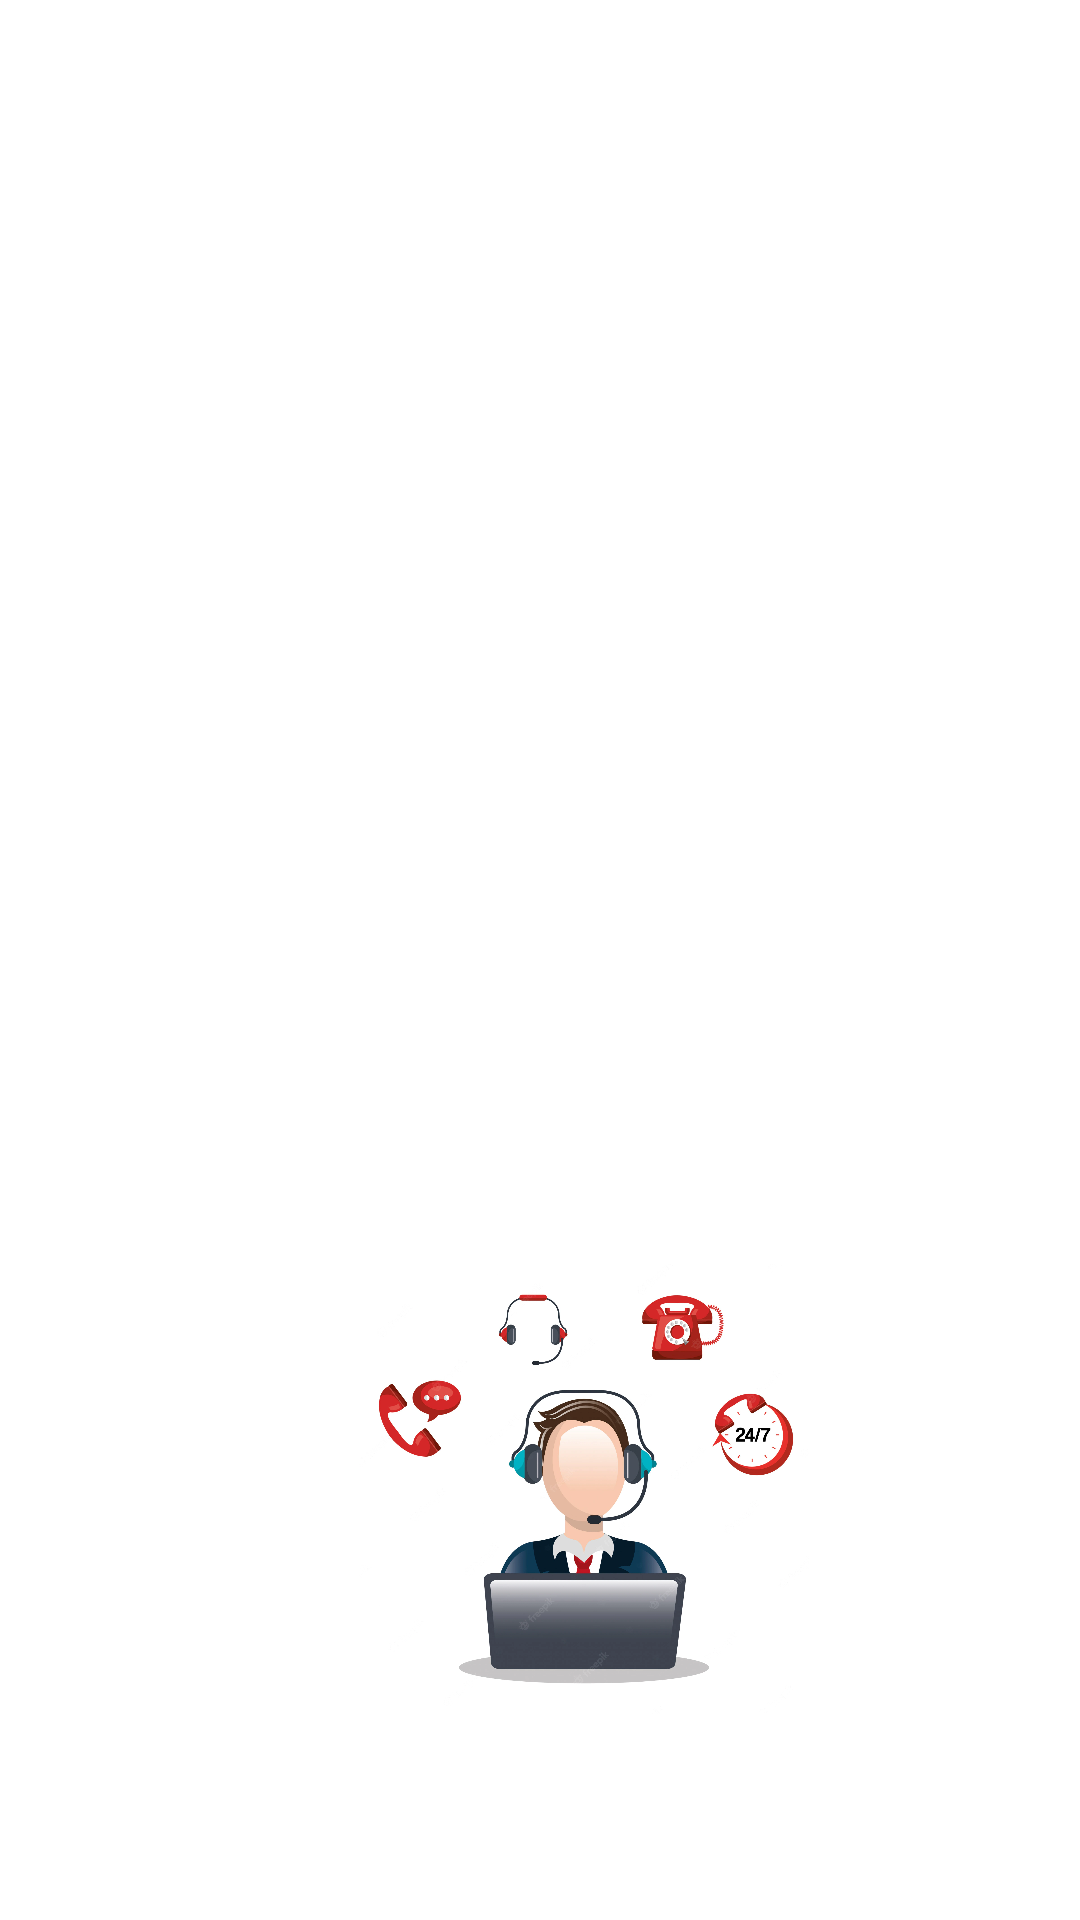

Android layout source for this screen:
<!-- AndroidManifest.xml: application theme Theme.MyWhatsApp -->
<!-- res/layout/fragment_terms.xml -->
<?xml version="1.0" encoding="utf-8"?>
<androidx.constraintlayout.widget.ConstraintLayout xmlns:app="http://schemas.android.com/apk/res-auto"
    xmlns:tools="http://schemas.android.com/tools"
    xmlns:android="http://schemas.android.com/apk/res/android"
    android:layout_width="match_parent"
    android:layout_height="match_parent">
    <TextView
        android:id="@+id/textView"
        android:layout_width="300dp"
        android:layout_height="100dp"
        android:textColor="@color/textColor"
        android:layout_marginTop="30dp"
        android:textSize="20dp"
        android:fontFamily="serif"
        app:layout_constraintBottom_toBottomOf="parent"
        app:layout_constraintEnd_toEndOf="parent"
        app:layout_constraintHorizontal_bias="0.495"
        app:layout_constraintStart_toStartOf="parent"
        app:layout_constraintTop_toTopOf="parent"
        app:layout_constraintVertical_bias="0.0" />

    <ImageView
        android:layout_width="150dp"
        android:layout_height="150dp"
        android:src="@drawable/helpcenter"
        app:layout_constraintBottom_toBottomOf="parent"
        app:layout_constraintEnd_toEndOf="parent"
        app:layout_constraintHorizontal_bias="0.57"
        app:layout_constraintStart_toStartOf="parent"
        app:layout_constraintTop_toTopOf="parent"
        app:layout_constraintVertical_bias="0.86" />

    <TextView
        android:id="@+id/textView2"
        android:layout_width="352dp"
        android:layout_height="188dp"
        android:textColor="@color/textColor"
        android:textSize="20dp"
        android:fontFamily="serif"
        app:layout_constraintBottom_toBottomOf="parent"
        app:layout_constraintEnd_toEndOf="parent"
        app:layout_constraintHorizontal_bias="0.549"
        app:layout_constraintStart_toStartOf="parent"
        app:layout_constraintTop_toTopOf="parent"
        app:layout_constraintVertical_bias="0.424" />
</androidx.constraintlayout.widget.ConstraintLayout>
<!-- resources referenced by this layout -->
<resources>
  <color name="textColor">#FFFFFF</color>
  <!-- drawable helpcenter: jpg bitmap (drawable, 124704 bytes) -->
</resources>
